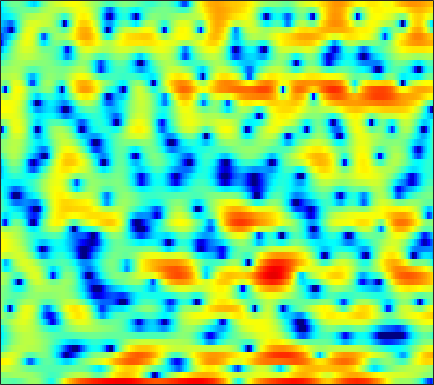

Values plotted in this chart, from the file beside it:
-1.1094, -1.0728, -1.1225, -1.2057, -1.3278, -1.5075, -1.5549, -1.504, -1.2539, -0.86869, -0.43874, -0.064106, 0.40805, 0.74267, 0.89765, 0.981, 0.87243, 0.64336, 0.17939, -0.6054, -1.5922, -2.4935, -3.5371, -4.027
-0.1157, 0.1532, 0.4464, 0.67, 0.8008, 0.9317, 1.012, 1.051, 1.088, 1.096, 1.083, 1.047, 0.9677, 0.8483, 0.7285, 0.5133, 0.2398, -0.01645, -0.413, -0.8447, -1.307, -1.639, -2.011, -2.258
2.796, 2.68, 2.504, 2.292, 2.109, 1.825, 1.505, 1.237, 0.8574, 0.4675, 0.07046, -0.2235, -0.5753, -0.8906, -1.071, -1.254, -1.385, -1.453, -1.518, -1.575, -1.616, -1.641, -1.692, -1.728
4.75, 4.711, 4.57, 4.322, 4.035, 3.506, 2.776, 2.064, 0.8511, -0.6978, -2.712, -4.6, -7.555, -10.03, -9.995, -7.814, -5.497, -4.109, -2.762, -1.888, -1.375, -1.202, -1.214, -1.493
1.156, 1.834, 2.516, 2.965, 3.147, 3.184, 3.012, 2.73, 2.169, 1.423, 0.538, -0.1621, -0.9888, -1.486, -1.581, -1.343, -0.8954, -0.544, -0.1953, -0.0491, -0.1543, -0.4101, -1.006, -1.923
-3.499, -2.361, -1.109, -0.09938, 0.5015, 1.127, 1.567, 1.792, 1.981, 2.065, 2.061, 2.018, 1.931, 1.821, 1.732, 1.604, 1.443, 1.289, 1.018, 0.6631, 0.1851, -0.2628, -0.9933, -1.872
-4.673, -3.727, -2.576, -1.559, -0.8846, -0.09492, 0.5517, 0.9504, 1.375, 1.69, 1.899, 1.998, 2.063, 2.041, 1.984, 1.851, 1.648, 1.459, 1.155, 0.7938, 0.3726, 0.02565, -0.488, -1.05
-5.297, -4.277, -3.019, -1.901, -1.169, -0.3186, 0.3961, 0.8438, 1.322, 1.67, 1.9, 1.998, 2.037, 1.978, 1.873, 1.659, 1.371, 1.118, 0.7349, 0.328, -0.09411, -0.4055, -0.7995, -1.148
-4.744, -3.486, -2.085, -0.9337, -0.191, 0.6398, 1.305, 1.712, 2.14, 2.427, 2.579, 2.604, 2.512, 2.28, 2.018, 1.557, 0.9744, 0.4707, -0.285, -1.101, -1.931, -2.51, -3.155, -3.57
-1.252, -0.6791, 0.01137, 0.627, 1.056, 1.611, 2.13, 2.475, 2.865, 3.136, 3.266, 3.243, 3.037, 2.627, 2.167, 1.354, 0.2955, -0.6586, -2.171, -3.927, -5.976, -7.753, -10.57, -13.62
1.224, 0.6479, -0.139, -0.7244, -0.8343, -0.4219, 0.4771, 1.277, 2.28, 3.063, 3.56, 3.729, 3.662, 3.248, 2.687, 1.587, 0.03941, -1.448, -3.881, -6.831, -10.11, -12.25, -13.71, -13.68
1.129, -0.6761, -4.126, -10.2, -19, -10.41, -4.4, -1.745, 0.6183, 2.166, 3.124, 3.541, 3.742, 3.551, 3.154, 2.287, 0.9946, -0.2622, -2.405, -5.1, -8.041, -9.579, -9.176, -7.05
0.5659, -0.2146, -1.217, -2.001, -2.309, -2.247, -1.74, -1.2, -0.4427, 0.2535, 0.8052, 1.108, 1.352, 1.399, 1.319, 1.057, 0.6327, 0.228, -0.3714, -0.9234, -1.363, -1.553, -1.56, -1.307
0.1181, -0.1739, -0.5851, -0.9708, -1.226, -1.483, -1.588, -1.567, -1.43, -1.181, -0.8338, -0.5499, -0.1838, 0.1409, 0.3292, 0.4947, 0.5718, 0.5776, 0.5313, 0.4553, 0.3761, 0.3398, 0.3296, 0.3677
0.1905, 0.007743, -0.4359, -1.066, -1.641, -2.525, -3.442, -4.021, -4.357, -4.048, -3.214, -2.403, -1.321, -0.3621, 0.2232, 0.8111, 1.21, 1.392, 1.509, 1.485, 1.389, 1.286, 1.146, 1.036
1.587, 1.32, 0.6676, -0.358, -1.421, -3.401, -6.487, -10.29, -23.58, -14.44, -7.06, -4.059, -1.378, 0.3957, 1.321, 2.153, 2.584, 2.681, 2.544, 2.159, 1.569, 1.033, 0.2915, -0.3093
2.052, 1.539, 0.8516, 0.1647, -0.3528, -1.043, -1.742, -2.155, -2.296, -1.75, -0.6543, 0.2847, 1.462, 2.371, 2.848, 3.198, 3.191, 2.953, 2.307, 1.228, -0.4075, -2.103, -5.28, -10.08
-1.315, -3.133, -4.842, -4.577, -3.497, -1.893, -0.5725, 0.2063, 1.032, 1.725, 2.305, 2.66, 3.011, 3.196, 3.214, 3.038, 2.644, 2.21, 1.411, 0.3658, -0.9469, -2.102, -3.814, -5.361
-1.677, -4.363, -7.215, -6.002, -3.781, -1.284, 0.473, 1.423, 2.32, 2.872, 3.153, 3.212, 3.098, 2.78, 2.41, 1.768, 1.006, 0.3882, -0.4568, -1.202, -1.792, -2.125, -2.404, -2.501
3.33, 2.736, 2.193, 1.991, 2.032, 2.262, 2.542, 2.711, 2.84, 2.797, 2.557, 2.234, 1.587, 0.676, -0.2004, -1.646, -3.431, -4.96, -6.978, -8.314, -8.236, -7.451, -6.134, -4.956
4.76, 4.455, 4.084, 3.774, 3.571, 3.321, 3.072, 2.857, 2.5, 2.046, 1.459, 0.9006, -0.02312, -1.211, -2.307, -4.137, -6.582, -9.009, -13.48, -18.58, -15.61, -12.15, -8.961, -6.914
4.734, 4.47, 4.104, 3.747, 3.48, 3.111, 2.718, 2.4, 1.911, 1.341, 0.679, 0.1187, -0.7057, -1.629, -2.386, -3.467, -4.547, -5.329, -6.165, -6.573, -6.497, -6.139, -5.471, -4.805
4.089, 3.736, 3.319, 2.955, 2.722, 2.418, 2.086, 1.793, 1.337, 0.7716, 0.09975, -0.4485, -1.215, -1.941, -2.428, -2.926, -3.232, -3.327, -3.287, -3.072, -2.74, -2.436, -2.047, -1.724
2.057, 1.323, 0.7792, 0.7216, 0.8742, 1.13, 1.25, 1.175, 0.8376, 0.2117, -0.6927, -1.542, -2.843, -4.166, -4.932, -5.339, -4.917, -4.156, -2.915, -1.671, -0.5087, 0.2365, 1.059, 1.659
-5.219, -10.22, -12.99, -6.955, -4.185, -2.033, -0.9466, -0.6428, -0.7775, -1.486, -2.761, -4.152, -6.771, -10.89, -16.21, -29.98, -13.87, -9.414, -5.524, -2.713, -0.4914, 0.8547, 2.333, 3.455
-3.664, -5.011, -5.784, -5.34, -4.67, -3.894, -3.466, -3.397, -3.687, -4.391, -5.524, -6.659, -8.501, -10.54, -11.87, -12.79, -12.25, -10.88, -8.322, -5.518, -2.898, -1.155, 0.8423, 2.438
-1.748, -2.392, -3.196, -3.843, -4.28, -4.778, -5.235, -5.569, -6.038, -6.604, -7.372, -8.132, -9.459, -11.32, -13.33, -17.68, -28.3, -22.89, -13.42, -8.173, -4.518, -2.355, -0.02415, 1.797
-2.03, -2.823, -4.055, -5.448, -6.574, -8.067, -9.273, -9.779, -9.793, -9.37, -8.905, -8.692, -8.684, -8.983, -9.369, -9.821, -9.736, -8.924, -6.996, -4.668, -2.432, -0.9005, 0.8632, 2.326
-2.923, -3.862, -5.454, -7.582, -9.722, -13.92, -22.09, -31.66, -17.62, -12.68, -9.901, -8.494, -7.157, -6.176, -5.566, -4.788, -3.95, -3.234, -2.156, -0.9706, 0.243, 1.127, 2.199, 3.132
-3.691, -4.275, -5.222, -6.445, -7.49, -8.94, -10.07, -10.38, -9.78, -8.528, -7.173, -6.245, -5.142, -4.168, -3.492, -2.644, -1.793, -1.157, -0.2867, 0.5834, 1.444, 2.05, 2.786, 3.405
-4.824, -4.726, -4.7, -4.786, -4.904, -5.076, -5.185, -5.191, -5.072, -4.82, -4.472, -4.176, -3.748, -3.277, -2.893, -2.314, -1.655, -1.104, -0.3197, 0.4888, 1.288, 1.856, 2.556, 3.135
-6.471, -5.525, -4.549, -3.812, -3.429, -3.099, -2.942, -2.903, -2.985, -3.184, -3.475, -3.723, -4.056, -4.301, -4.354, -4.139, -3.603, -3.011, -2.06, -1.008, 0.0414, 0.8035, 1.745, 2.574
-7.225, -5.615, -3.938, -2.716, -2.062, -1.509, -1.301, -1.362, -1.718, -2.424, -3.506, -4.588, -6.436, -8.642, -10.2, -10.9, -9.524, -7.92, -5.851, -4.021, -2.392, -1.247, 0.1703, 1.484
-5.933, -4.173, -2.344, -1.066, -0.3956, 0.1466, 0.3066, 0.1594, -0.3676, -1.314, -2.772, -4.285, -7.018, -10.93, -14.78, -17.47, -14.08, -11.68, -9.598, -8.118, -6.577, -5.155, -3.036, -0.8928
-2.594, -1.487, -0.2828, 0.6318, 1.115, 1.495, 1.576, 1.446, 0.9826, 0.2091, -0.8767, -1.881, -3.417, -5.089, -6.279, -7.654, -8.869, -9.942, -12.1, -16.36, -22.14, -15.36, -8.48, -4.118
-0.09222, 0.3307, 0.8827, 1.366, 1.653, 1.89, 1.93, 1.828, 1.488, 0.9143, 0.1451, -0.5498, -1.605, -2.747, -3.642, -4.875, -6.085, -7.049, -8.338, -9.332, -9.296, -8.223, -5.956, -3.533
0.1953, 0.3396, 0.698, 1.138, 1.458, 1.797, 1.967, 1.945, 1.736, 1.291, 0.62, -0.01403, -1.004, -2.098, -2.947, -4.008, -4.881, -5.299, -5.521, -5.342, -4.748, -4.077, -2.956, -1.731
-2.721, -2.449, -1.274, 0.1449, 1.077, 2.023, 2.599, 2.787, 2.723, 2.323, 1.571, 0.7889, -0.5494, -2.211, -3.645, -5.65, -7.321, -7.81, -7.184, -5.739, -4.145, -3.036, -1.685, -0.5215
-19.52, -11.11, -3.963, -0.4134, 1.286, 2.765, 3.595, 3.892, 3.871, 3.435, 2.605, 1.697, 0.07063, -2.147, -4.352, -8.553, -16.25, -22, -12.16, -7.273, -4.355, -2.812, -1.28, -0.1935
0.07236, 0.2117, 0.9774, 1.954, 2.623, 3.299, 3.665, 3.727, 3.54, 3.028, 2.227, 1.429, 0.1361, -1.411, -2.65, -4.226, -5.493, -5.922, -5.719, -4.916, -3.901, -3.192, -2.442, -1.922
3.318, 3.329, 3.409, 3.562, 3.659, 3.703, 3.604, 3.406, 2.976, 2.335, 1.466, 0.6944, -0.4736, -1.726, -2.66, -3.777, -4.574, -4.978, -5.139, -4.991, -4.698, -4.443, -4.246, -4.227
4.409, 4.394, 4.362, 4.309, 4.244, 4.09, 3.823, 3.521, 2.934, 2.131, 1.078, 0.1209, -1.393, -3.134, -4.582, -6.521, -7.977, -8.418, -8.111, -7.244, -6.388, -5.896, -5.491, -5.505
4.336, 4.237, 4.173, 4.143, 4.139, 4.112, 3.974, 3.754, 3.25, 2.463, 1.365, 0.2908, -1.532, -3.958, -6.364, -11.05, -20.74, -27.59, -13.88, -9.408, -7.001, -5.939, -5.128, -4.934
2.418, 1.831, 1.538, 1.963, 2.541, 3.305, 3.817, 3.968, 3.858, 3.355, 2.481, 1.596, 0.1492, -1.534, -2.873, -4.663, -5.947, -6.195, -5.658, -4.595, -3.55, -2.997, -2.678, -2.793
-2.119, -7.247, -14.79, -4.328, -0.6194, 2.213, 3.746, 4.325, 4.5, 4.113, 3.247, 2.349, 0.9448, -0.4837, -1.333, -1.913, -1.942, -1.607, -0.9748, -0.2953, 0.2329, 0.451, 0.375, -0.1682
0.8333, -0.1141, -0.5514, 0.2645, 1.244, 2.438, 3.237, 3.509, 3.366, 2.664, 1.341, -0.1268, -2.932, -7.131, -11.09, -11.04, -6.484, -4.037, -1.743, -0.2454, 0.6555, 1.025, 1.166, 0.8746
1.437, 1.371, 1.394, 1.575, 1.763, 1.994, 2.09, 2.012, 1.665, 0.9566, -0.1866, -1.36, -3.374, -5.696, -7.111, -7.145, -5.455, -3.969, -2.291, -1.063, -0.2377, 0.1567, 0.4392, 0.4762
0.09482, 0.3178, 0.6173, 0.8829, 1.061, 1.25, 1.33, 1.299, 1.135, 0.797, 0.3049, -0.1477, -0.7844, -1.351, -1.651, -1.779, -1.6, -1.335, -0.9108, -0.5133, -0.1895, -0.02385, 0.07847, 0.0775
-1.753, -1.292, -0.7024, -0.171, 0.1954, 0.6089, 0.9457, 1.123, 1.255, 1.272, 1.204, 1.101, 0.9158, 0.7158, 0.5825, 0.427, 0.3342, 0.293, 0.2548, 0.2227, 0.1744, 0.1113, -0.04001, -0.257
-4.003, -3.282, -2.333, -1.396, -0.7486, 0.02876, 0.6916, 1.115, 1.56, 1.883, 2.068, 2.131, 2.114, 2.001, 1.866, 1.627, 1.342, 1.116, 0.8155, 0.5342, 0.2666, 0.06967, -0.2057, -0.5689
-7.447, -6.223, -4.55, -2.994, -1.94, -0.6782, 0.3893, 1.08, 1.857, 2.454, 2.854, 3.024, 3.08, 2.93, 2.68, 2.196, 1.549, 1.002, 0.2808, -0.3184, -0.6877, -0.8096, -0.8364, -0.8762
-13.71, -10.36, -7.204, -4.9, -3.479, -1.828, -0.3579, 0.6098, 1.756, 2.679, 3.363, 3.685, 3.839, 3.642, 3.241, 2.335, 0.9496, -0.4311, -2.709, -4.924, -5.518, -4.597, -2.897, -1.498
-11.37, -9.982, -8.464, -7.224, -6.347, -4.956, -3.2, -1.734, 0.121, 1.685, 2.877, 3.503, 3.948, 3.942, 3.623, 2.709, 1.133, -0.6324, -4.068, -9.202, -10.69, -7.048, -3.375, -1.177
-8.155, -8.687, -9.915, -12.44, -15.7, -17.27, -10.44, -6.526, -2.868, -0.3045, 1.496, 2.444, 3.271, 3.653, 3.67, 3.361, 2.727, 2.081, 1.148, 0.3687, 0.04291, 0.1129, 0.4383, 0.7278
-6.622, -7.075, -7.963, -9.205, -9.973, -9.651, -7.494, -5.415, -2.929, -0.9089, 0.6171, 1.482, 2.33, 2.862, 3.086, 3.204, 3.153, 3.051, 2.841, 2.627, 2.417, 2.251, 1.992, 1.581
-5.791, -5.546, -5.297, -5.025, -4.726, -4.152, -3.341, -2.624, -1.633, -0.7044, 0.05804, 0.5384, 1.028, 1.378, 1.578, 1.783, 1.94, 2.04, 2.153, 2.232, 2.253, 2.22, 2.067, 1.767
-5.541, -4.756, -3.89, -3.154, -2.688, -2.149, -1.653, -1.356, -1.016, -0.7938, -0.6698, -0.6585, -0.7301, -0.83, -0.8698, -0.8153, -0.5698, -0.2828, 0.2229, 0.7426, 1.217, 1.51, 1.778, 1.91
-4.563, -3.516, -2.421, -1.642, -1.22, -0.823, -0.6312, -0.5922, -0.6995, -1.005, -1.515, -2.09, -3.09, -4.337, -5.29, -6.025, -5.504, -4.426, -2.751, -1.238, -0.02493, 0.6799, 1.408, 1.933
